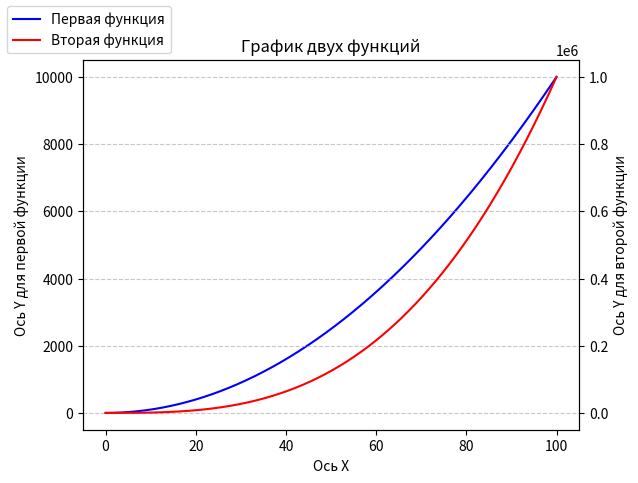

This figure's Python source:
import matplotlib.pyplot as plt
import numpy as np
from math import sin,sqrt
import matplotlib


# 1 задание
def first_func(x):
    return x ** 2


def second_func(x):
    return x ** 3


def two_func():
    x = np.linspace(0,100,1000)
    first_y = [first_func(i) for i in x]
    second_y = [second_func(i) for i in x]
    fig, ax1 = plt.subplots()

    ax1.plot(x, first_y, 'b-',label='Первая функция')
    ax1.set_xlabel('Ось Х')
    ax1.set_ylabel('Ось Y для первой функции')

    ax2 = ax1.twinx()
    ax2.plot(x, second_y, 'r-', label='Вторая функция')
    ax2.set_ylabel('Ось Y для второй функции')

    fig.legend(loc="upper left")
    plt.title("График двух функций")
    plt.grid(True, linestyle='--', alpha=0.7)
    plt.savefig('two_func.png')
    plt.savefig('two_func.pdf')
    
    plt.close()


# 2 задание
def create_clusters():
    first_cluster_x = np.random.normal(2,0.5,50)
    first_cluster_y = np.random.normal(2,0.5,50)
    
    second_cluster_x = np.random.normal(4,0.5,50)
    second_cluster_y = np.random.normal(4,0.5,50)
    
    third_cluster_x = np.random.normal(8,0.5,50)
    third_cluster_y = np.random.normal(8,0.5,50)
    
    plt.scatter(first_cluster_x, first_cluster_y, color='blue', marker='o')
    plt.scatter(second_cluster_x, second_cluster_y, color='red', marker='o')
    plt.scatter(third_cluster_x, third_cluster_y, color='green', marker='o')
    
    plt.savefig('clusters.png')
    plt.savefig('clusters.pdf')
    
    plt.close()
    
    
# 3 задание
def create_circular_diag():
    vals = [21,19,38,12,10]
    labels = ["footbal","race","hockey","ufc","run"]
    
    plt.pie(vals, labels=labels, autopct='%1.1f%%')
    
    plt.savefig('circular_diagram.png')
    plt.savefig('circular_diagram.pdf')
    
    plt.close()


# 4 задание
def create_heatmap():
    matrix = np.random.rand(10,10)
    plt.imshow(matrix)
    plt.colorbar()
    
    plt.savefig('heatmap.png')
    plt.savefig('heatmap.pdf')
    
    plt.close()
    
    
# 5 задание
def create_bar_char():
    x = np.arange(1, 8)
    y = np.random.randint(1, 20, size = 7)
    
    _, ax = plt.subplots()
    bars=ax.barh(x, y)
    ax.bar_label(bars,label_type='center',fontsize=20)
    
    plt.savefig('bar_char.png')
    plt.savefig('bar_char.pdf')
    
    plt.close()
    
    
# 7 задание
def f(x,y):
    return sin(sqrt(x ** 2 + y ** 2))


def create_surface_plot():
    x = np.linspace(-5, 5, 100)
    y = np.linspace(-5, 5, 100)
    z = [f(x[i],y[i]) for i in range(len(x))]
    
    fig = plt.figure()
    ax = fig.add_subplot(111, projection='3d')
    ax.plot(x, y, z, label='parametric curve')
    
    plt.savefig('surface_plot.png')
    plt.savefig('surface_plot.pdf')
    
    plt.close()


if __name__ == "__main__":
    matplotlib.use("Agg")
    two_func()
